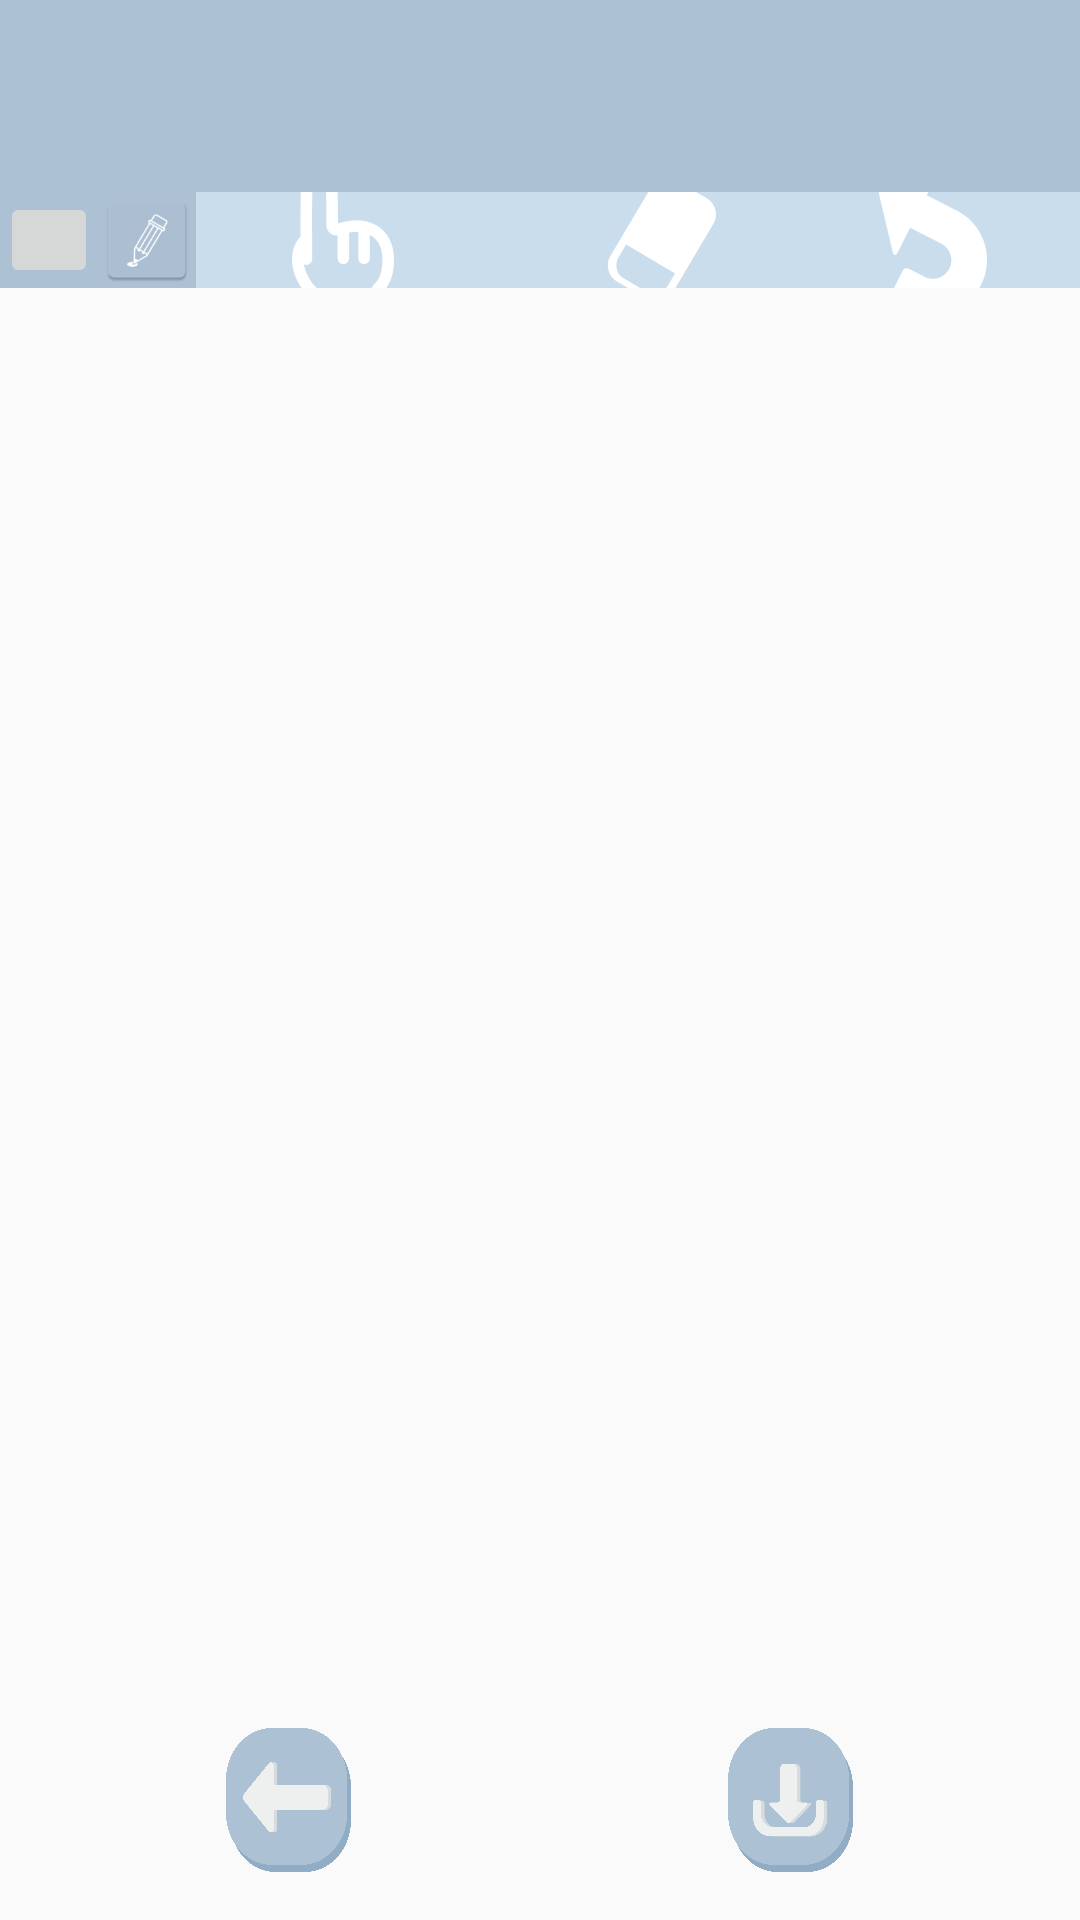

Produce the Android XML layout that renders to this screen, including the resource entries it uses.
<!-- AndroidManifest.xml: application theme AppTheme -->
<!-- res/layout/activity_draw.xml -->
<?xml version="1.0" encoding="utf-8"?>
<androidx.constraintlayout.widget.ConstraintLayout xmlns:android="http://schemas.android.com/apk/res/android"
    xmlns:app="http://schemas.android.com/apk/res-auto"
    xmlns:tools="http://schemas.android.com/tools"
    android:layout_width="match_parent"
    android:layout_height="match_parent">

    <LinearLayout
        android:id="@+id/allLayout"
        android:layout_width="match_parent"
        android:layout_height="match_parent"
        android:orientation="vertical"
        android:weightSum="20"
        app:layout_constraintBottom_toBottomOf="parent"
        app:layout_constraintEnd_toEndOf="parent"
        app:layout_constraintStart_toStartOf="parent"
        app:layout_constraintTop_toTopOf="parent">

        <ScrollView
            android:layout_width="match_parent"
            android:layout_height="0dp"
            android:layout_weight="2"
            android:background="@drawable/background">

            <LinearLayout
                android:id="@+id/buttonsArea"
                android:layout_width="match_parent"
                android:layout_height="wrap_content"
                android:orientation="vertical" />
        </ScrollView>

        <LinearLayout
            android:layout_width="match_parent"
            android:layout_height="0dp"
            android:layout_weight="1"
            android:orientation="horizontal"
            android:background="@drawable/background">

            <ImageButton
                android:id="@+id/button_legend"
                android:layout_width="0dp"
                android:layout_height="match_parent"
                android:layout_weight="1" />

            <ImageButton
                android:id="@+id/button4"
                android:layout_width="0dp"
                android:layout_height="match_parent"
                android:layout_weight="1"
                android:background="@mipmap/pen"
                android:scaleType="fitXY" />

            <ImageButton
                android:id="@+id/button_move"
                android:layout_width="0dp"
                android:layout_height="match_parent"
                android:layout_weight="3"
                android:background="#FFCADDED"
                android:scaleType="center"
                app:srcCompat="@mipmap/move_foreground" />

            <ImageButton
                android:id="@+id/button_eraser"
                android:layout_width="0dp"
                android:layout_height="match_parent"
                android:layout_weight="3"
                android:background="#FFCADDED"
                app:srcCompat="@mipmap/eraser_foreground" />

            <ImageButton
                android:id="@+id/button_undo"
                android:layout_width="0dp"
                android:layout_height="match_parent"
                android:layout_weight="3"
                android:background="#FFCADDED"
                app:srcCompat="@mipmap/undo_foreground"/>

        </LinearLayout>

        <FrameLayout
            android:id="@+id/root"
            android:layout_width="match_parent"
            android:layout_height="0dp"
            android:layout_gravity="center_horizontal"
            android:layout_weight="15"
            android:orientation="vertical" />

        <LinearLayout
            android:layout_width="match_parent"
            android:layout_height="0dip"
            android:layout_weight="1.5"
            android:background="#00FFFFFF"
            android:orientation="horizontal">

            <Button
                android:id="@+id/button6"
                android:layout_width="0dp"
                android:layout_height="wrap_content"
                android:layout_weight="1.8"
                android:background="#00FFFFFF"
                android:layout_marginBottom="10dp"/>

            <Button
                android:id="@+id/back"
                android:layout_width="0dp"
                android:layout_height="match_parent"
                android:layout_weight="1"
                android:background="@drawable/back" />

            <Button
                android:id="@+id/button5"
                android:layout_width="0dp"
                android:layout_height="wrap_content"
                android:layout_weight="3"
                android:background="#00FFFFFF" />

            <Button
                android:id="@+id/save"
                android:layout_width="0dp"
                android:layout_height="match_parent"
                android:layout_weight="1"
                android:background="@drawable/save" />

            <Button
                android:id="@+id/button8"
                android:layout_width="0dp"
                android:layout_height="wrap_content"
                android:layout_weight="1.8"
                android:background="#00FFFFFF" />

        </LinearLayout>

    </LinearLayout>

</androidx.constraintlayout.widget.ConstraintLayout>
<!-- resources referenced by this layout -->
<resources>
  <!-- drawable back: png bitmap (drawable, 54250 bytes) -->
  <!-- drawable background: png bitmap (drawable, 31562 bytes) -->
  <!-- drawable save: png bitmap (drawable, 38335 bytes) -->
  <!-- mipmap eraser_foreground: png bitmap (mipmap-hdpi, 1359 bytes) -->
  <!-- mipmap move_foreground: png bitmap (mipmap-hdpi, 1687 bytes) -->
  <!-- mipmap pen: png bitmap (drawable, 11923 bytes) -->
  <!-- mipmap undo_foreground: png bitmap (mipmap-hdpi, 1370 bytes) -->
  <style name="AppTheme" parent="Theme.AppCompat.Light.DarkActionBar">
          
          <item name="colorPrimary">@color/colorPrimary</item>
          <item name="colorPrimaryDark">@color/colorPrimaryDark</item>
          <item name="colorAccent">@color/colorAccent</item>
      </style>
  <!-- not gathered from this repository: default colours our renderer supplied (Android Studio template values) -->
  <color name="colorPrimary">#FF6200EE</color>
  <color name="colorPrimaryDark">#FF3700B3</color>
  <color name="colorAccent">#FF03DAC5</color>
</resources>
